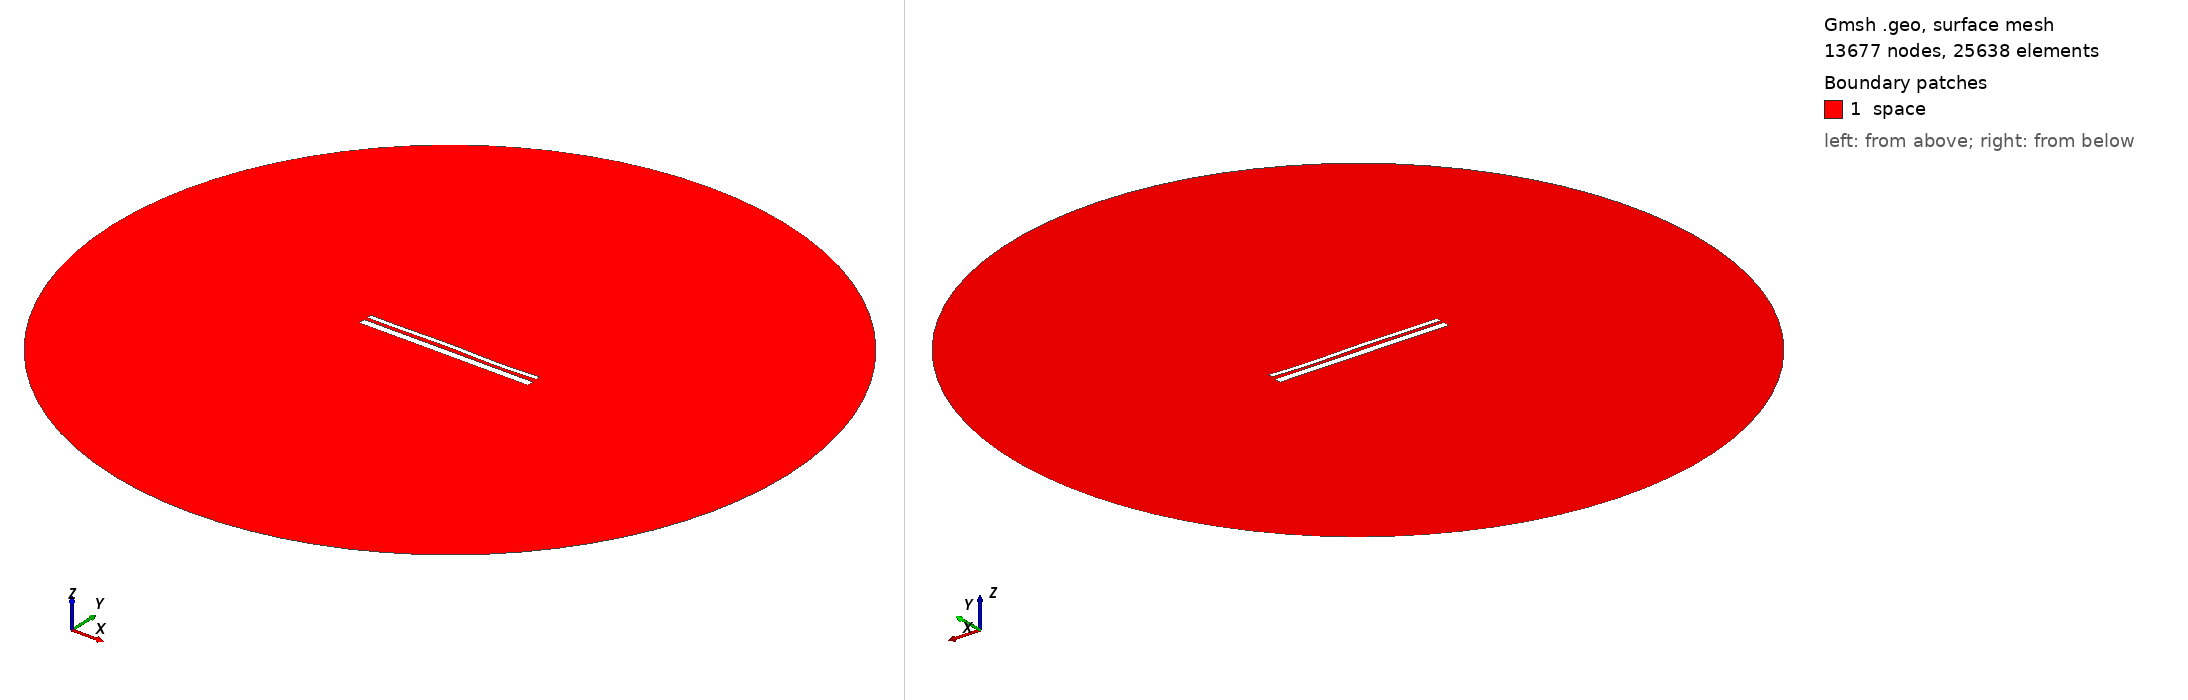

Gmsh geometry script, surface-meshed: 13677 nodes, 25638 surface elements. Boundary patches (legend numbers): 1 space. Left view from above one corner, right view from below the opposite corner. Legend entries are the model's physical surfaces. The drawing asked Gmsh for element sizes between 1% and 20% of the model's largest extent; the script's own settings can give other sizes.

=== 12971.geo (drawn) ===
//---------------------------------------
// Geometry kernel
//---------------------------------------

SetFactory("OpenCASCADE");



//---------------------------------------
// Parameters of the geometry
//---------------------------------------

// Overetch of the upper plate
overetch = 0.5;

// Distance between the plates
distance = 1.5;

// Discretization over the x axis (for the deformation)
nx = 50; 

// Length of the plate
L = 100 - overetch; 

// Number of modes
n = 4; 

// 1st mode coefficient
coeff(1) = 0.07499999999999998;
beta(1) = 0.596864 * 3.1415926535 / L;

// 2nd mode coefficient
coeff(2) = 0.07499999999999998;
beta(2) = 1.49418 * 3.1415926535 / L;

// 3rd mode coefficient
coeff(3) = 0.15;
beta(3) = 2.50025 * 3.1415926535 / L;

// 4th mode coefficient
coeff(4) = -0.15;
beta(4) = 3.49999 * 3.1415926535 / L;



//---------------------------------------
// Upper plate (deformed rectangle)
//---------------------------------------

// Coordiantes of the upper plate
xmin = -50;
xmax = 50 - overetch;

// Height of the upper plate
yheight = 4 - 2 * overetch;

// Indexes of the points
UpperID[] = {};
LowerID[] = {};
LeftID[] = {};
RightID[] = {};

// Point index
p = 1;

// Horizontal edges
For i In {1:nx}
    x = xmin + (i-1)*(xmax - xmin)/(nx-1);

    y_bottom = distance / 2 + overetch;
    For j In {1:n}
        C = (Cosh(beta(j)*L) + Cos(beta(j)*L)) / (Sinh(beta(j)*L) + Sin(beta(j)*L));
        y_bottom  = y_bottom + coeff(j) * (Cosh(beta(j)*(x+50)) - Cos(beta(j)*(x+50)) - C * (Sinh(beta(j)*(x+50)) - Sin(beta(j)*(x+50))));
    EndFor

    y_top = y_bottom + yheight;

    Point(p) = {x, y_top, 0, 1.0};
    UpperID[i] = p;
    p = p + 1;

    Point(p) = {x, y_bottom, 0, 1.0};
    LowerID[i] = p;
    p = p + 1;
EndFor

// Create point lists
UpperPts[] = {}; LowerPts[] = {};
For i In {1:nx}
  UpperPts[] += {UpperID[i]};
  LowerPts[] += {LowerID[i]};
EndFor

// Build splines
Spline(1) = {UpperPts[]};
Spline(2) = {LowerPts[]};
Line(3) = {LowerPts[nx-1], UpperPts[nx-1]};
Line(4) = {LowerPts[0], UpperPts[0]};

// Build the plane surface
Curve Loop(1) = {2, 3, -1, -4};
Plane Surface(1) = {1};



//---------------------------------------
// Lower plate (rectangle)
//---------------------------------------

// Vertices
Point(1001) = {-50, -1, 0, 1.0};
Point(1002) = { 50, -1, 0, 1.0};
Point(1003) = { 50,  -5, 0, 1.0};
Point(1004) = {-50,  -5, 0, 1.0};

// Edges
Line(5) = {1001, 1002};
Line(6) = {1002, 1003};
Line(7) = {1003, 1004};
Line(8) = {1004, 1001};

// Plane surface
Line Loop(2) = {5, 6, 7, 8};
Plane Surface(2) = {2}; 



//---------------------------------------
// Outer (fictious) boundary
//---------------------------------------

// Points
Point(1005) = {0, 0, 0};       // Center
Point(1006) = {200, 0, 0};     // Start point
Point(1007) = {0, 200, 0};     // 90 degrees
Point(1008) = {-200, 0, 0};    // 180 degrees
Point(1009) = {0, -200, 0};    // 270 degrees

// Circle arcs (each needs start, center, end)
Circle(9) = {1006, 1005, 1007};
Circle(10) = {1007, 1005, 1008};
Circle(11) = {1008, 1005, 1009};
Circle(12) = {1009, 1005, 1006};

// Plane surface for the entire domain
Curve Loop(3) = {9, 10, 11, 12};
Surface(3) = {3};

// Subtract the plates from the whole domain to obtain the actual domain where we want to solve the equations
BooleanDifference{ Surface{3}; Delete; }{ Surface{1}; Surface{2}; Delete; }




//---------------------------------------
// Transfinite Lines/Curves
//---------------------------------------

// Set the number of points on the boundaries
r = 7;

// Plates
Transfinite Curve {1, 2} = 50*r Using Progression 1;
Transfinite Curve {3, 4} = 2*r Using Progression 1;
Transfinite Line {5, 7} = 50*r Using Progression 1;
Transfinite Line {6, 8} = 2*r Using Progression 1;

// Outer boundary
Transfinite Line {9, 10, 11, 12} = 20 Using Progression 1;



//---------------------------------------
// Physical groups
//---------------------------------------                

// Physical curves (boundaries)
Physical Line("force_segment", 10) = {2};
Physical Line("upper_plate", 11) = {1, 3, 4};
Physical Line("lower_plate", 12) = {5, 6, 7, 8};
Physical Line("boundary", 20) = {9, 10, 11, 12};

// Physical Surfaces
Physical Surface("space", 30) = {3};



//---------------------------------------
// 6. Generate the Mesh
//---------------------------------------

// 2D mesh generation
Mesh 2;
